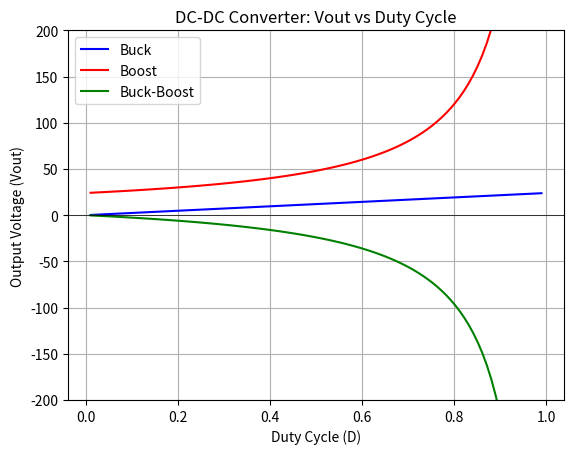

Python code for this plot:
import numpy as np
import matplotlib.pyplot as plt
#Buck, Boost , Buck-Boost converter: Vout vs Duty Cycle
Vin = 24 
D=np.linspace(0.01,0.99,100)
Vout_Buck = D*Vin
Vout_Boost = Vin/(1-D)
Vout_BuckBoost = -(Vin*D/(1-D))
plt.plot(D,Vout_Buck, label='Buck',color='blue')
plt.plot(D,Vout_Boost, label='Boost', color='red')
plt.plot(D,Vout_BuckBoost, label='Buck-Boost', color='green')
plt.title('DC-DC Converter: Vout vs Duty Cycle')
plt.xlabel('Duty Cycle (D)')
plt.ylabel('Output Voltage (Vout)')
plt.legend()    
plt.ylim(-200, 200)
plt.axhline(y=0, color='black', linewidth=0.5)
plt.grid(True)
plt.show()
for d in [0.25, 0.5, 0.75]:
    print(f"D={d}: Buck={d*Vin:.1f}V, Boost={Vin/(1-d):.1f}V, Buck-Boost={-(d/(1-d))*Vin:.1f}V")
